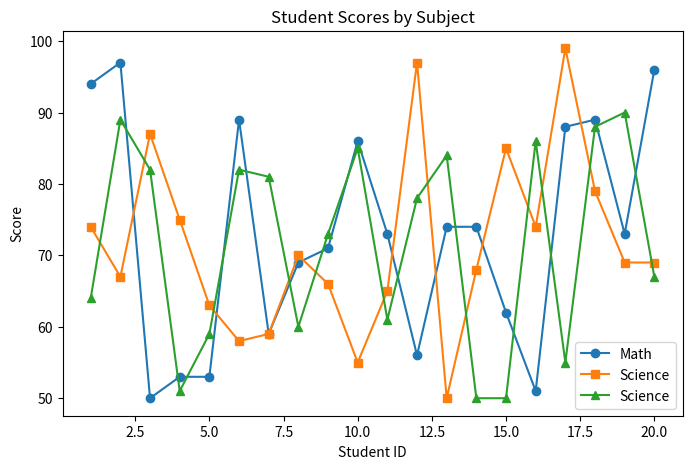
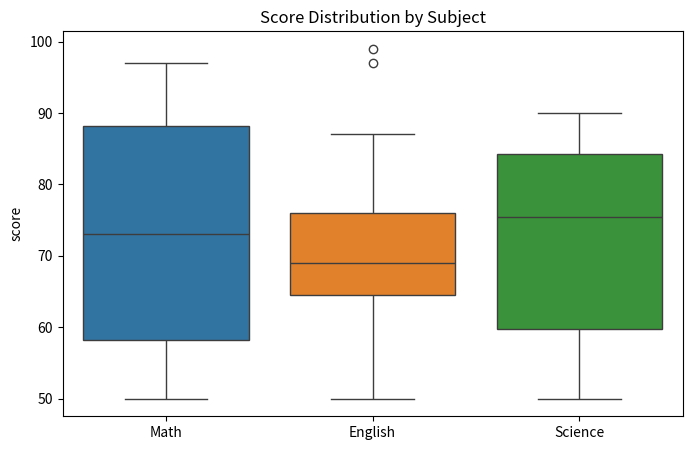

The matplotlib source for these figures, in order:
import numpy as np
import pandas as pd 
import matplotlib.pyplot as plt
import seaborn as sns

#1.Generate random data with numpy
np.random.seed(0)
student_ids=np.arange(1,21)
math_scores = np.random.randint(50,100,size=20)
english_scores = np.random.randint(50,100,size=20)
science_scores= np.random.randint(50,100,size=20)

#2. create a data frame with pandaa
df=pd.DataFrame({
    'StudentID': student_ids,
    'Math': math_scores,
    'English': english_scores,
    'Science': science_scores

})

print("First 5 rows of the DataFrame:")
print(df.head())

#3. Basic  analysis with pandas
print("\nAverage scores:")
print(df[['Math','English','Science']].mean())

print("\nStudent with highest Math score:")
print(df.loc[df['Math'].idxmax()])

#4. visualization with Matplotlib
plt.figure(figsize=(8,5))
plt.plot(df['StudentID'],df['Math'],marker='o',label='Math')
plt.plot(df['StudentID'],df['English'],marker='s',label='Science')
plt.plot(df['StudentID'],df['Science'],marker='^',label='Science')
plt.xlabel('Student ID')
plt.ylabel('Score')
plt.title('Student Scores by Subject')
plt.legend()
plt.show()

#visualization with seaborn
plt.figure(figsize=(8,5))
sns.boxplot(data=df[['Math','English','Science']])
plt.title('Score Distribution by Subject')
plt.ylabel('score')
plt.show()